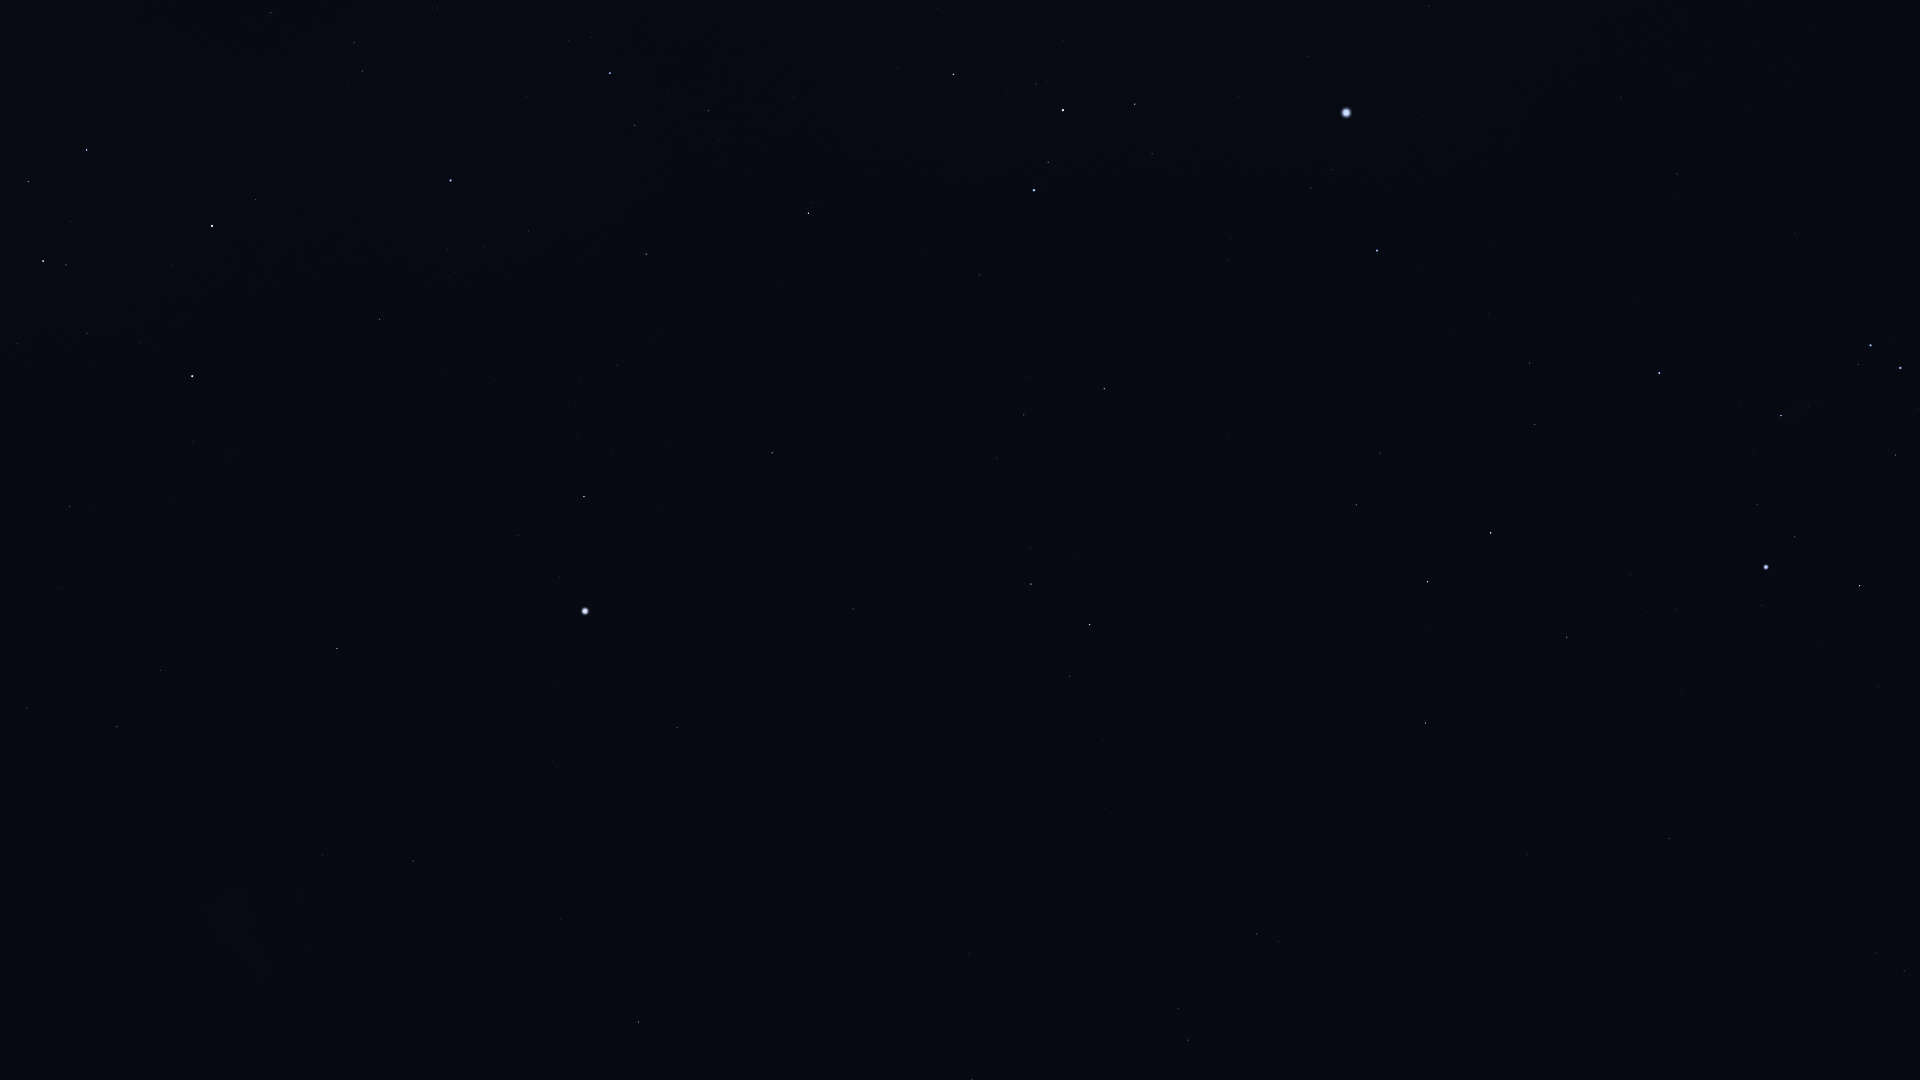

Values plotted in this chart, from the file beside it:
Star_ID, Name, X, Y
19587, Beid, 1904, 971
19849, Keid, 1877, 953
21248, Beemim, 1178, 1008
21060, HIP 21060, 897, 1008
21281, HIP 21281, 638, 1022
21393, Theemin, 1257, 934
21594, Sceptrum, 1669, 839
21770, HIP 21770, 969, 954
21861, HIP 21861, 1086, 928
21949, HIP 21949, 218, 1032
22491, Mouhoun, 1397, 822
22701, HIP 22701, 1878, 687
23685, HIP 23685, 1425, 723
23875, Cursa, 1860, 586
24244, HIP 24244, 1677, 609
24305, HIP 24305, 1567, 637
24327, HIP 24327, 1648, 612
24436, Rigel, 1766, 567
24845, HIP 24845, 1630, 575
24873, HIP 24873, 1651, 565
25606, Nihal, 1428, 582
25859, HIP 25859, 1070, 676
25918, HIP 25918, 55, 964
25985, Arneb, 1491, 533
26069, HIP 26069, 413, 861
26241, Hatysa, 1781, 416
26311, Alnilam, 1900, 368
26380, Bubup, 123, 936
26634, Phact, 1090, 625
26727, Alnitak, 1871, 346
27100, HIP 27100, 323, 856
27288, HIP 27288, 1535, 425
27321, HIP 27321, 677, 728
27366, Saiph, 1659, 373
27530, HIP 27530, 552, 761
27628, Wazn, 1031, 584
27890, HIP 27890, 380, 808
28103, HIP 28103, 1530, 363
28199, HIP 28199, 1031, 549
28328, HIP 28328, 853, 609
28910, HIP 28910, 1489, 314
29034, Elkurud, 967, 521
29550, Amadioha, 1123, 420
29651, HIP 29651, 1677, 174
30122, Furud, 1104, 389
30277, HIP 30277, 1024, 415
30324, Mirzam, 1377, 251
30438, Canopus, 585, 611
30867, HIP 30867, 1621, 97
31416, HIP 31416, 1230, 238
31592, HIP 31592, 1311, 188
31685, HIP 31685, 772, 453
31895, Nosaxa, 649, 507
32349, Sirius, 1346, 113
32607, HIP 32607, 337, 649
32759, HIP 32759, 979, 275
32768, HIP 32768, 584, 497
33160, HIP 33160, 1429, 6
33165, HIP 33165, 1158, 150
33347, HIP 33347, 1307, 56
... 22 more rows
